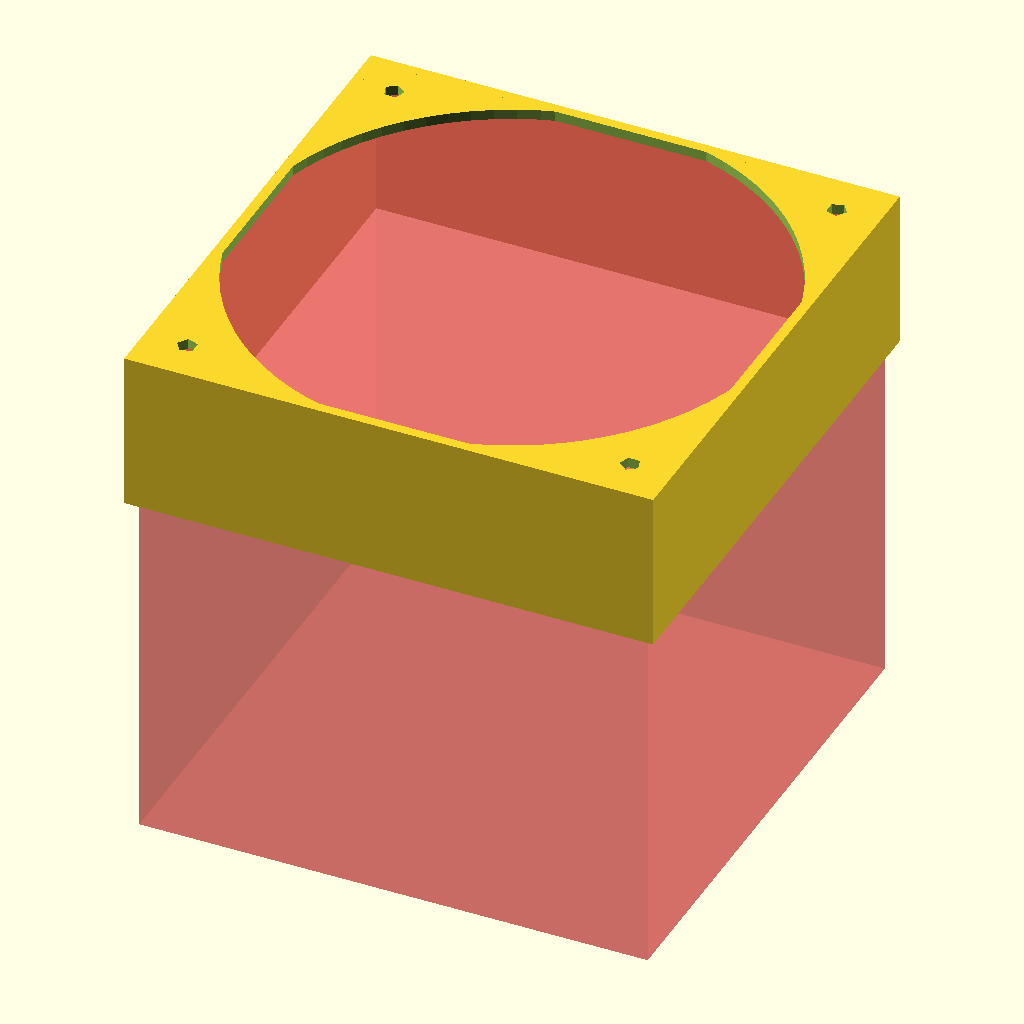
Cell 1: the model at its default parameters.
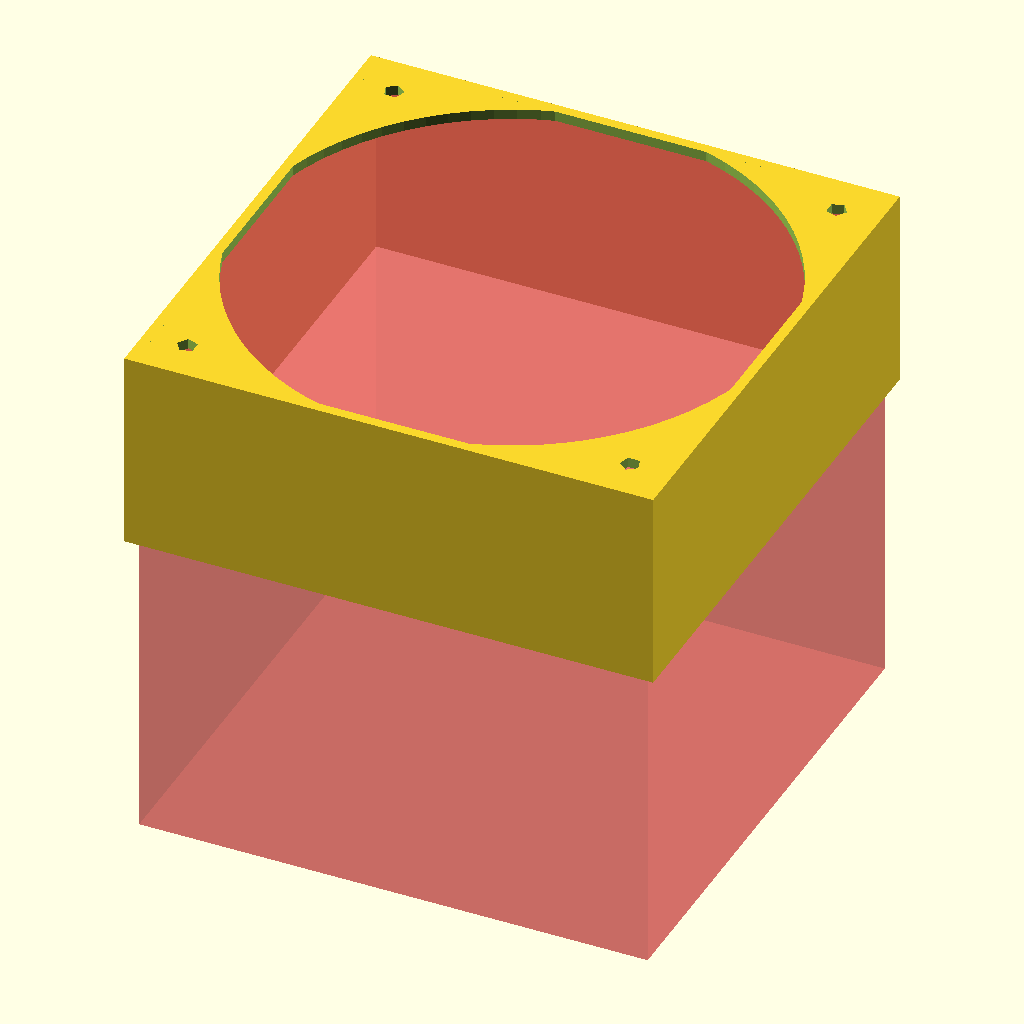
Cell 2: the same model with filter_z = 20.
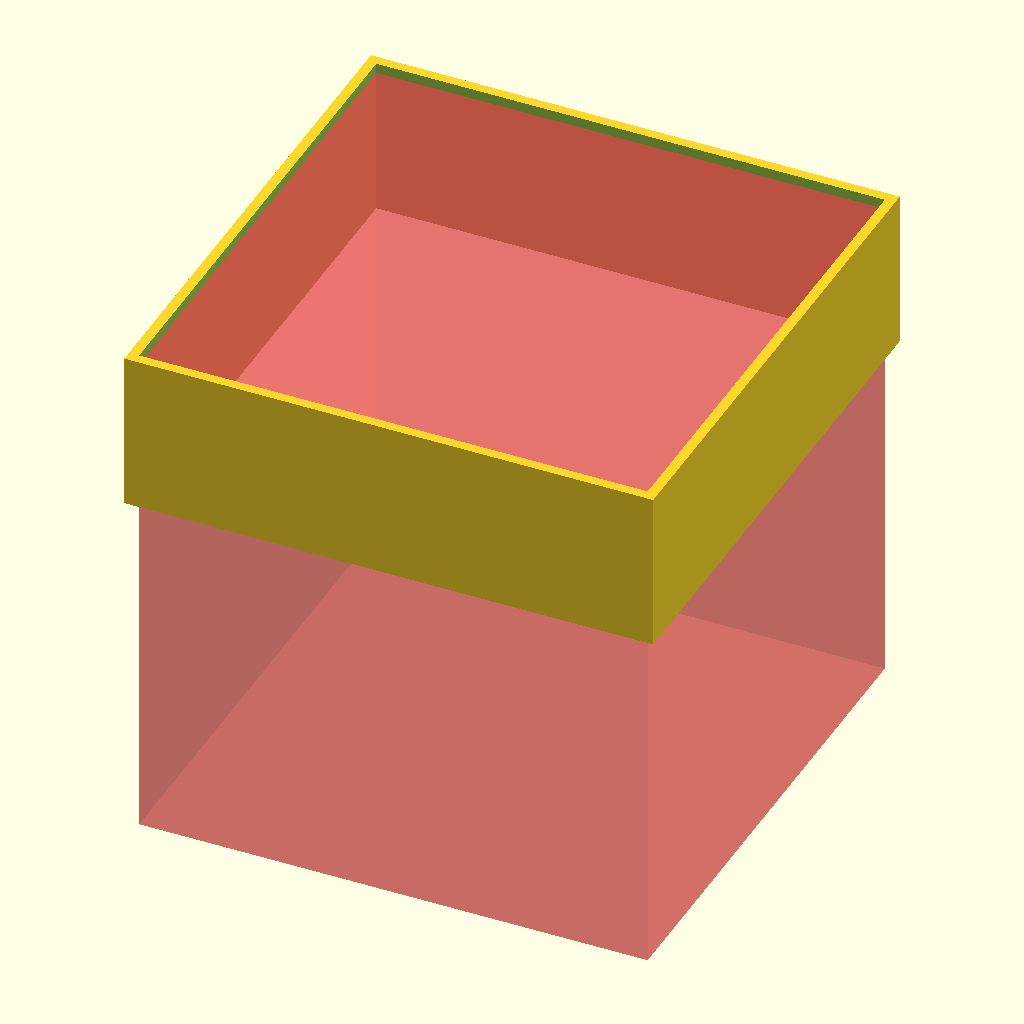
Cell 3 — hole_d set to 251, the other parameters unchanged.
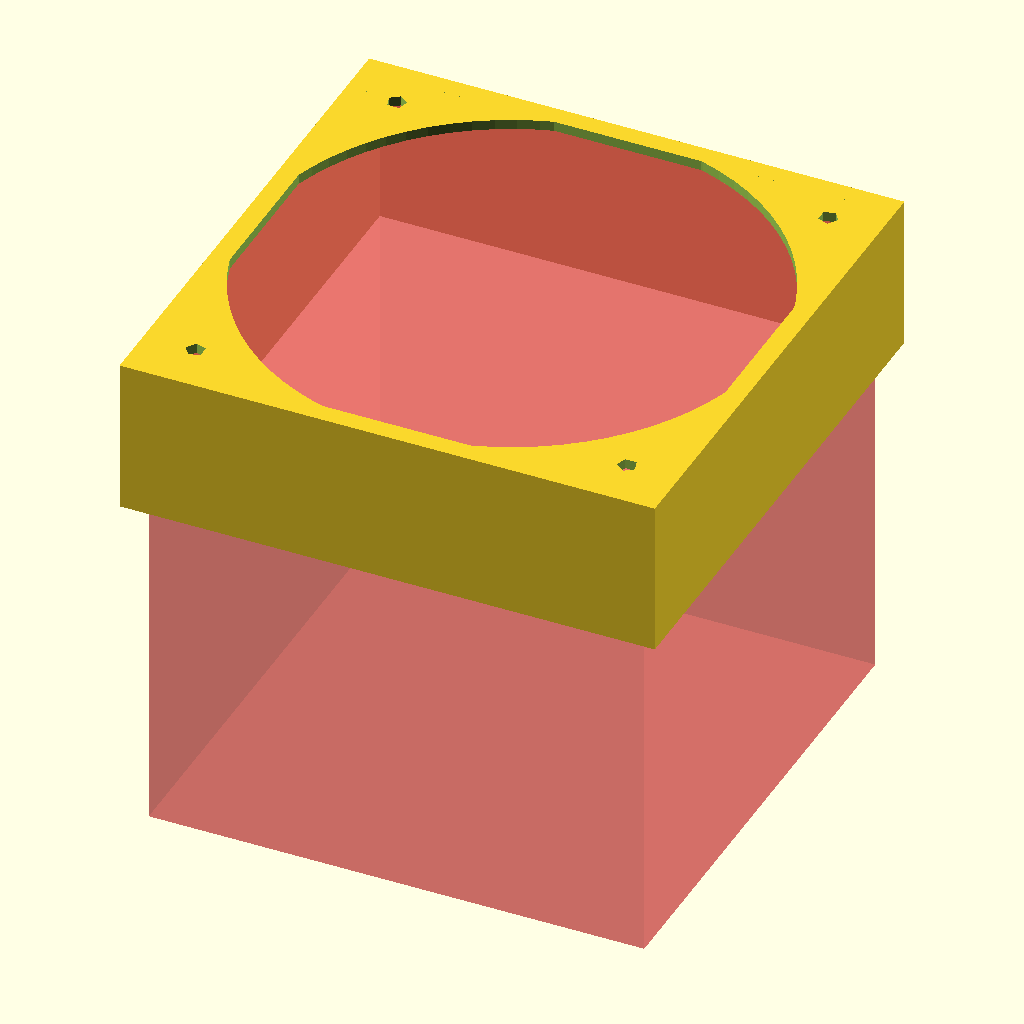
Cell 4: the same model with thickness_xy = 4.82.
All cells are drawn from the same view direction (rotation 55°, 0°, 25°, orthographic, colour scheme Cornfield), but the view is re-fitted for each cell, so position and scale can differ between cells as well as the parameter.
The OpenSCAD source (fume_extractor_b.scad):
$fa = .01;
$fs = $preview ? 5 : .1;

fan_xy = 120.15 + .1;
fan_z = 25.3 + .1;
//filter_xy = 120;
filter_z = 10;
screw_spacing = 104.8;
screw_d = 4.7;
hole_d = 125.5;
thickness_xy=2.41;
thickness_z=2.4;
rotate([0,0,0]) difference(){
    cube([fan_xy+2*thickness_xy, fan_xy+2*thickness_xy, fan_z+filter_z+thickness_z], center=true);
    intersection(){
        cylinder(h=999,d=hole_d,center=true);
        cube(fan_xy, center=true);
    }
    #translate([0,0,-fan_xy/2+(fan_z+filter_z+thickness_z)/2-thickness_z]){
        cube(fan_xy, center=true);
    }
    for(i=[1,2,3,4]){
        rotate([0,0,90*i])
            translate([screw_spacing/2, screw_spacing/2, 0])
                cylinder(h=fan_z+filter_z+thickness_z, d=screw_d);
    }
}
Customizer parameters (derived from the source; name, type, default, range or options):
filter_z: number, default 10
screw_spacing: number, default 104.8
screw_d: number, default 4.7
hole_d: number, default 125.5
thickness_xy: number, default 2.41
thickness_z: number, default 2.4
